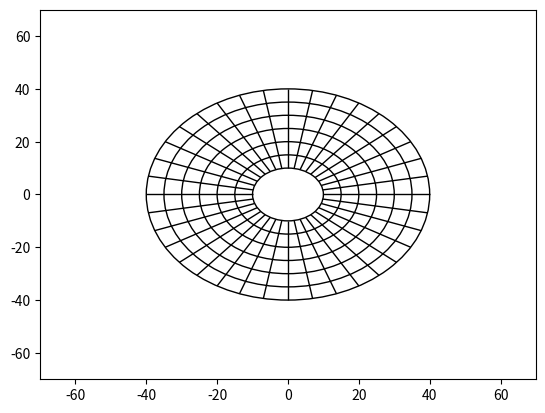

This figure's Python source:
# -*- coding: utf-8 -*-
"""
SHOL Power Plot
Created on Fri Aug 19 22:28:41 2016
@author: Viruben
"""
import matplotlib.pylab as plt
from matplotlib.path import Path
import matplotlib.patches as patches
import numpy as np
    
fig = plt.figure()
ax = fig.add_subplot(111)
ax.set_xlim(-70, 70)
ax.set_ylim(-70, 70)

# Draw SHOL circular axes (speeds)
for x in range(2, 9):
    r = 5 * x
    c = patches.Circle((0, 0), r, facecolor="none", edgecolor="black", linewidth=1)
    plt.gca().add_patch(c)

# Draw horizontal and vertical SHOL axes (azimuths)
verts = [
         (0, 10),
         (0, 40),
         (0, -10),
         (0, -40),
         (-10, 0),
         (-40, 0),
         (10, 0),
         (40, 0)]
         
codes = [Path.MOVETO,
         Path.LINETO,
         Path.MOVETO,
         Path.LINETO,
         Path.MOVETO,
         Path.LINETO,
         Path.MOVETO,
         Path.LINETO]

path = Path(verts, codes)
patch = patches.PathPatch(path, facecolor='none', lw=1)
ax.add_patch(patch)

# Draw azimuths to fill gaps in between horiz and vert azimuths
for a in range(1, 9):
    theta = a * 10
    radius_start = 10
    radius_end = 40
    x_comp_start = radius_start * np.sin(np.deg2rad(theta))
    x_comp_start_lft = -radius_start * np.sin(np.deg2rad(theta))
    y_comp_start = radius_start * np.cos(np.deg2rad(theta))
    y_comp_start_bottom = -radius_start * np.cos(np.deg2rad(theta))
    x_comp_end = radius_end * np.sin(np.deg2rad(theta))
    x_comp_end_lft = -radius_end * np.sin(np.deg2rad(theta))
    y_comp_end = radius_end * np.cos(np.deg2rad(theta))
    y_comp_end_bottom = -radius_end * np.cos(np.deg2rad(theta))
    verts_azi = [
         (x_comp_start, y_comp_start),
         (x_comp_end, y_comp_end),
         (x_comp_start_lft, y_comp_start),
         (x_comp_end_lft, y_comp_end),
         (x_comp_start_lft, y_comp_start_bottom),
         (x_comp_end_lft, y_comp_end_bottom),
         (x_comp_start, y_comp_start_bottom),
         (x_comp_end, y_comp_end_bottom)]
         
    codes_azi = [Path.MOVETO,
         Path.LINETO,
         Path.MOVETO,
         Path.LINETO,
         Path.MOVETO,
         Path.LINETO,
         Path.MOVETO,
         Path.LINETO]
         
         
    path_azi = Path(verts_azi, codes_azi)
    patch_azi = patches.PathPatch(path_azi, facecolor='none', lw=1)
    ax.add_patch(patch_azi)

plt.show()
